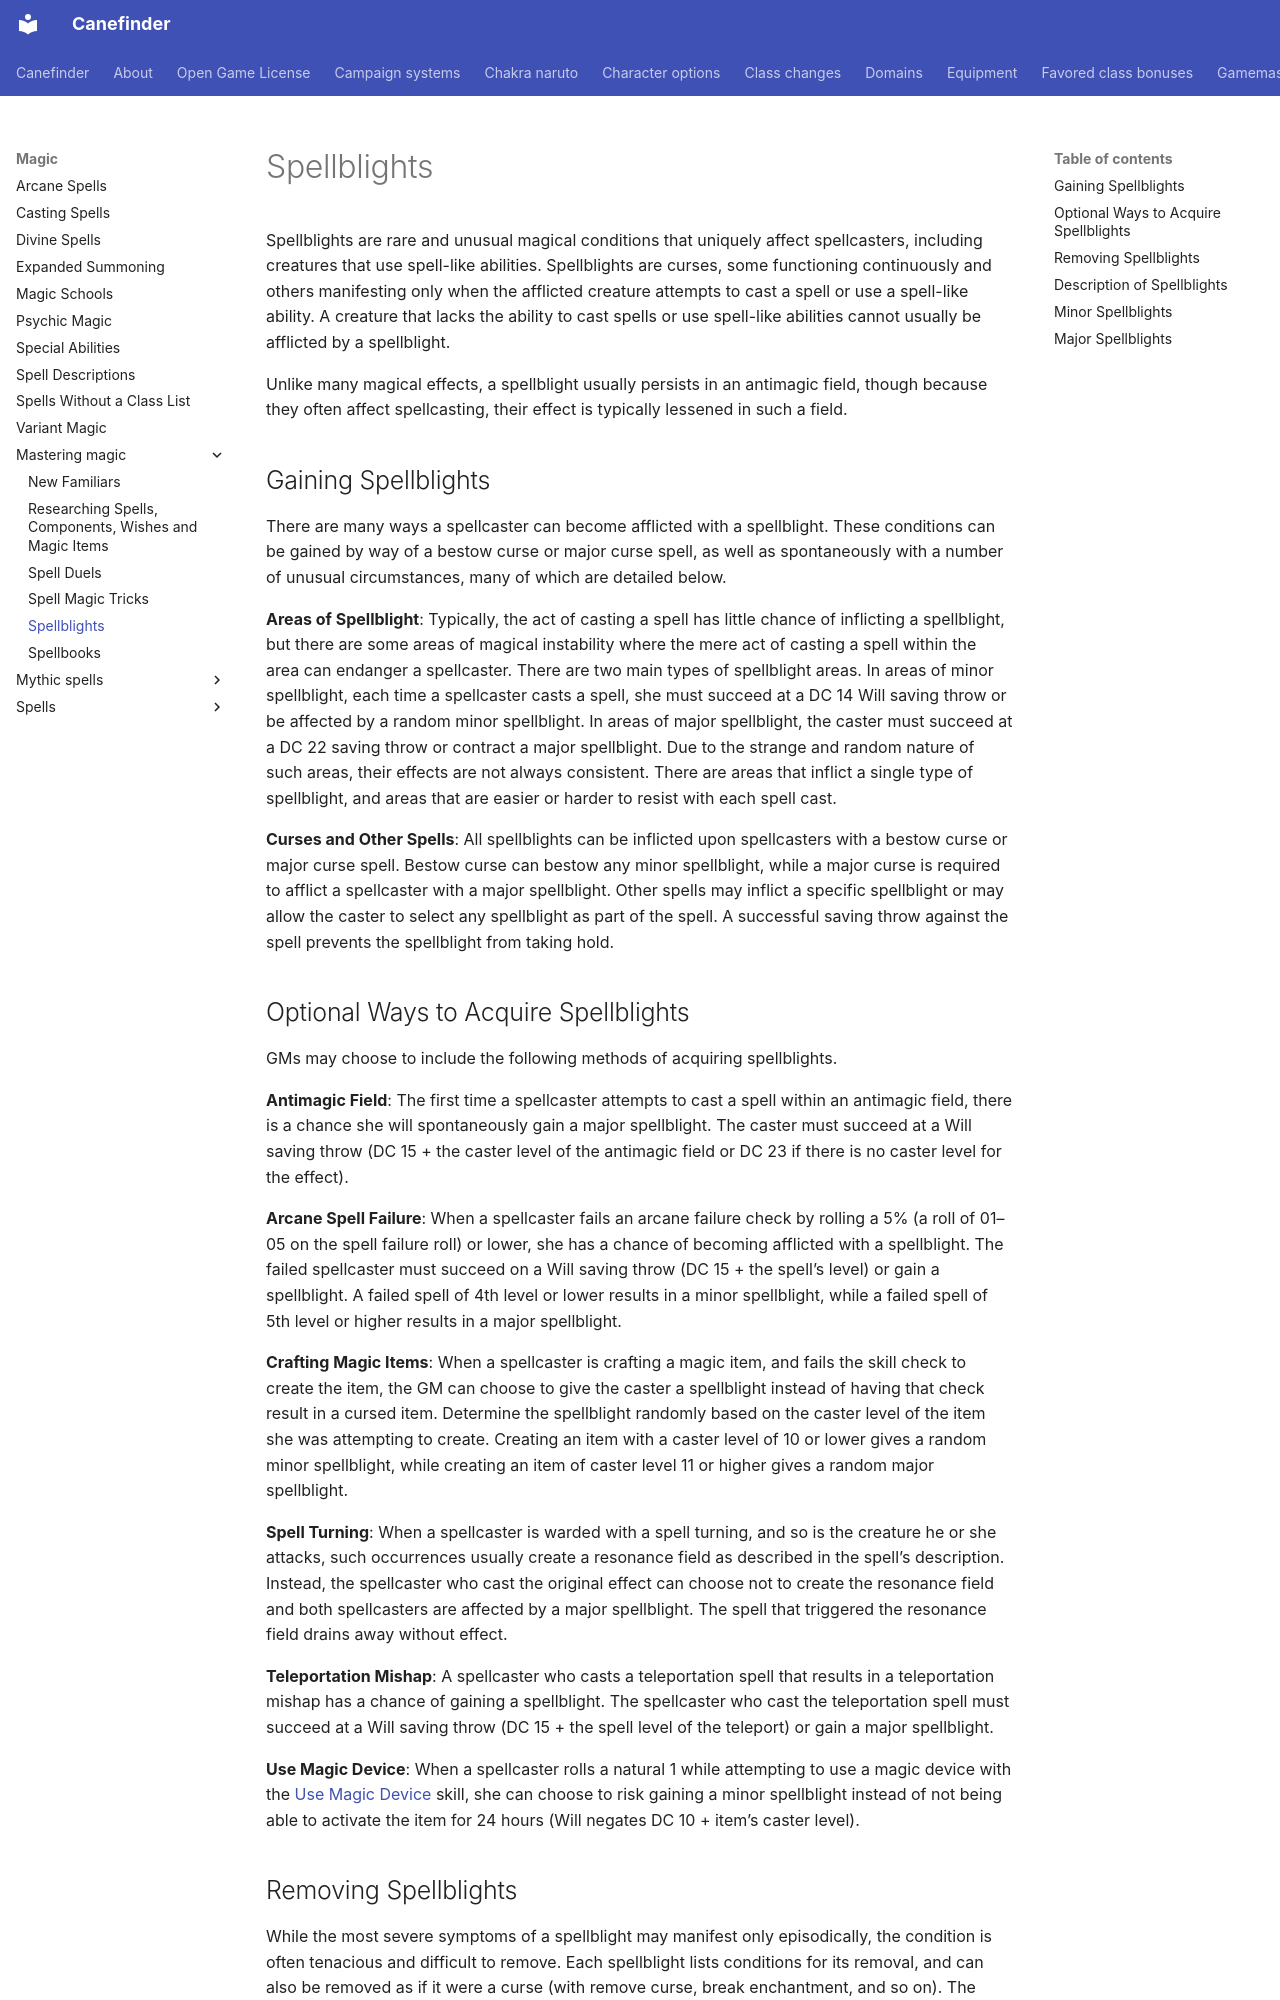

repository: canefinderhouserules/Canefinderhouserules · page: magic/mastering-magic/spellblights/index.html · generator: mkdocs

# Spellblights

Spellblights are rare and unusual magical conditions that uniquely affect spellcasters, including creatures that use spell-like abilities. Spellblights are curses, some functioning continuously and others manifesting only when the afflicted creature attempts to cast a spell or use a spell-like ability. A creature that lacks the ability to cast spells or use spell-like abilities cannot usually be afflicted by a spellblight.

Unlike many magical effects, a spellblight usually persists in an antimagic field, though because they often affect spellcasting, their effect is typically lessened in such a field.

## Gaining Spellblights

There are many ways a spellcaster can become afflicted with a spellblight. These conditions can be gained by way of a bestow curse or major curse spell, as well as spontaneously with a number of unusual circumstances, many of which are detailed below.

**Areas of Spellblight**: Typically, the act of casting a spell has little chance of inflicting a spellblight, but there are some areas of magical instability where the mere act of casting a spell within the area can endanger a spellcaster. There are two main types of spellblight areas. In areas of minor spellblight, each time a spellcaster casts a spell, she must succeed at a DC 14 Will saving throw or be affected by a random minor spellblight. In areas of major spellblight, the caster must succeed at a DC 22 saving throw or contract a major spellblight. Due to the strange and random nature of such areas, their effects are not always consistent. There are areas that inflict a single type of spellblight, and areas that are easier or harder to resist with each spell cast.

**Curses and Other Spells**: All spellblights can be inflicted upon spellcasters with a bestow curse or major curse spell. Bestow curse can bestow any minor spellblight, while a major curse is required to afflict a spellcaster with a major spellblight. Other spells may inflict a specific spellblight or may allow the caster to select any spellblight as part of the spell. A successful saving throw against the spell prevents the spellblight from taking hold.

## Optional Ways to Acquire Spellblights

GMs may choose to include the following methods of acquiring spellblights.

**Antimagic Field**: The first time a spellcaster attempts to cast a spell within an antimagic field, there is a chance she will spontaneously gain a major spellblight. The caster must succeed at a Will saving throw (DC 15 + the caster level of the antimagic field or DC 23 if there is no caster level for the effect).

**Arcane Spell Failure**: When a spellcaster fails an arcane failure check by rolling a 5% (a roll of 01–05 on the spell failure roll) or lower, she has a chance of becoming afflicted with a spellblight. The failed spellcaster must succeed on a Will saving throw (DC 15 + the spell’s level) or gain a spellblight. A failed spell of 4th level or lower results in a minor spellblight, while a failed spell of 5th level or higher results in a major spellblight.

**Crafting Magic Items**: When a spellcaster is crafting a magic item, and fails the skill check to create the item, the GM can choose to give the caster a spellblight instead of having that check result in a cursed item. Determine the spellblight randomly based on the caster level of the item she was attempting to create. Creating an item with a caster level of 10 or lower gives a random minor spellblight, while creating an item of caster level 11 or higher gives a random major spellblight.

**Spell Turning**: When a spellcaster is warded with a spell turning, and so is the creature he or she attacks, such occurrences usually create a resonance field as described in the spell’s description. Instead, the spellcaster who cast the original effect can choose not to create the resonance field and both spellcasters are affected by a major spellblight. The spell that triggered the resonance field drains away without effect.

**Teleportation Mishap**: A spellcaster who casts a teleportation spell that results in a teleportation mishap has a chance of gaining a spellblight. The spellcaster who cast the teleportation spell must succeed at a Will saving throw (DC 15 + the spell level of the teleport) or gain a major spellblight.

**Use Magic Device**: When a spellcaster rolls a natural 1 while attempting to use a magic device with the [Use Magic Device](../../rules/skills/use-magic-device.md) skill, she can choose to risk gaining a minor spellblight instead of not being able to activate the item for 24 hours (Will negates DC 10 + item’s caster level).
